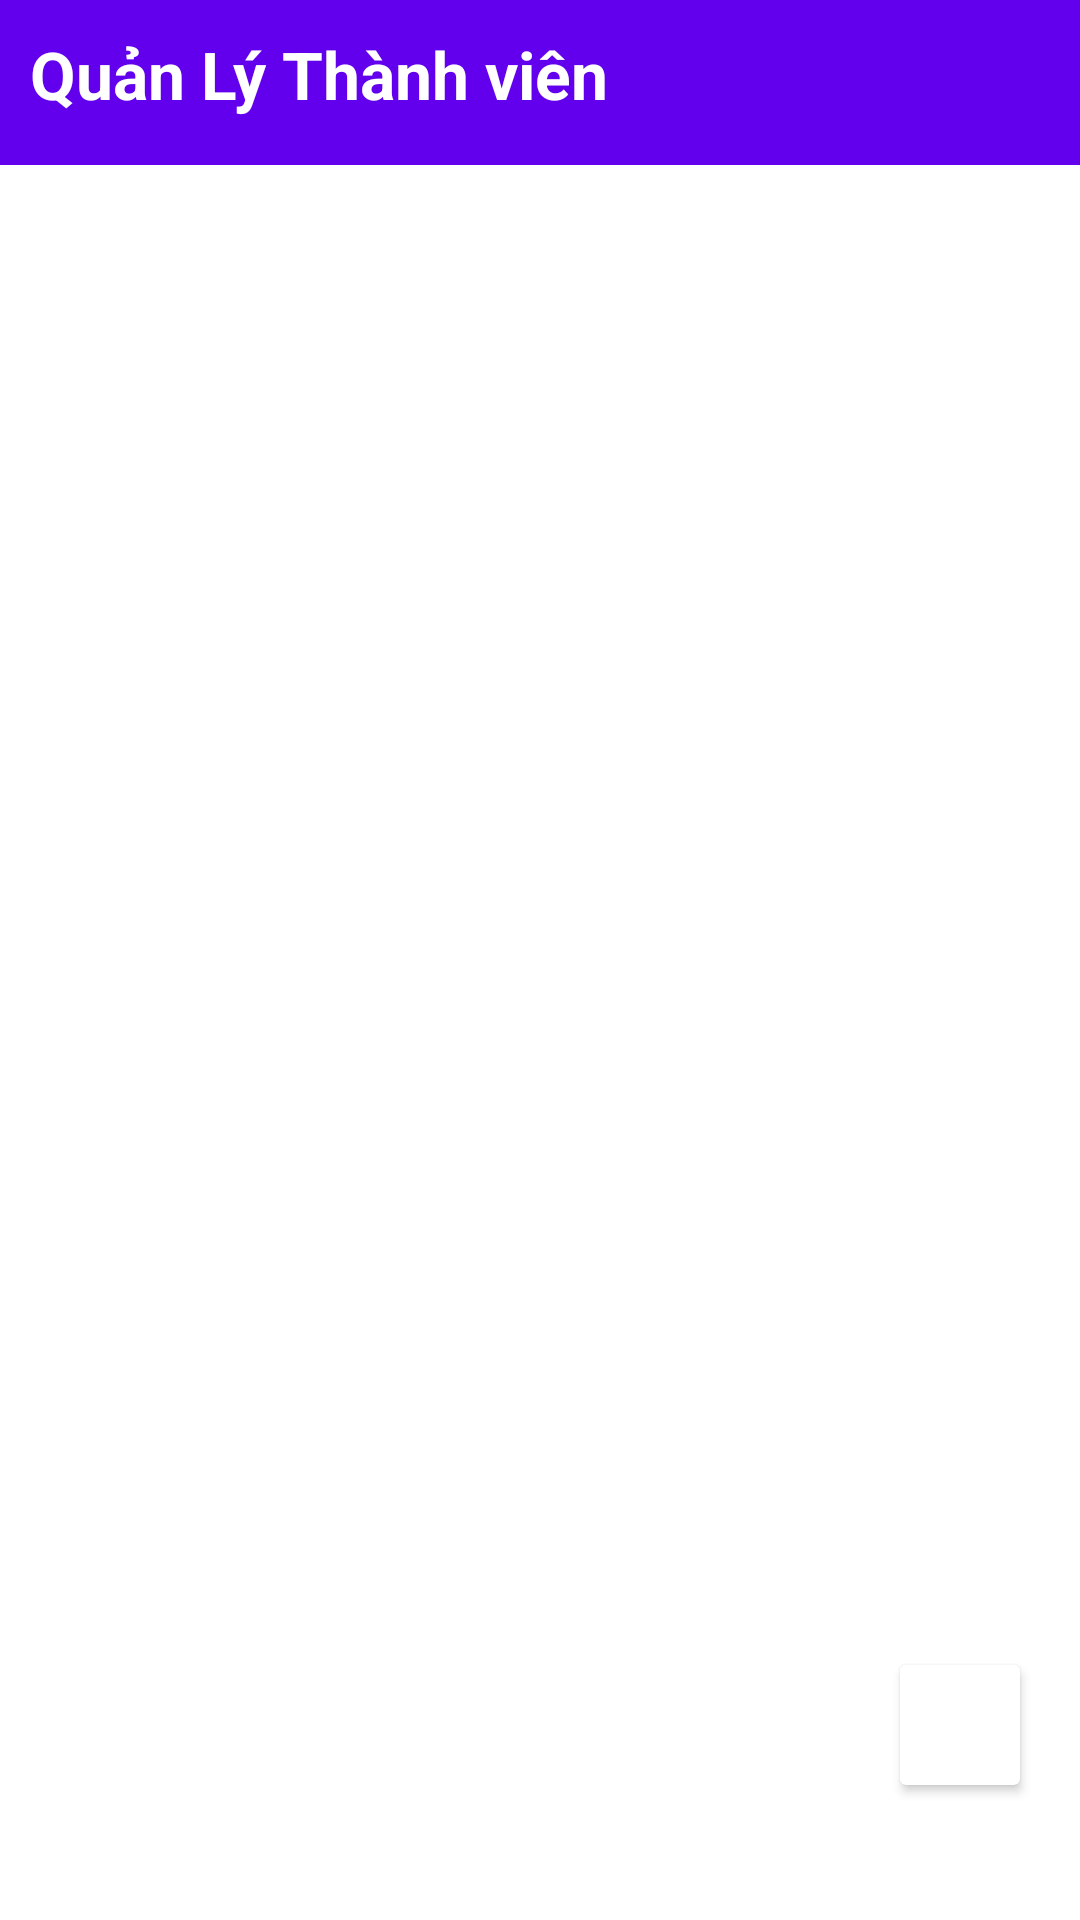

Write the Android layout XML for this screen, with the resource values it uses.
<!-- AndroidManifest.xml: application theme Theme.DemoVenom -->
<!-- res/layout/activity_main.xml -->
<?xml version="1.0" encoding="utf-8"?>
<LinearLayout xmlns:android="http://schemas.android.com/apk/res/android"
    xmlns:app="http://schemas.android.com/apk/res-auto"
    xmlns:tools="http://schemas.android.com/tools"
    android:layout_width="match_parent"
    android:layout_height="match_parent"
    android:orientation="vertical"
    tools:context=".MainActivity">

    <LinearLayout
        android:layout_width="match_parent"
        android:layout_height="55dp"
        android:background="@color/purple_500">
        <TextView
            android:layout_width="match_parent"
            android:layout_height="match_parent"
            android:text="Quản Lý Thành viên"
            android:paddingTop="10dp"
            android:textSize="22sp"
            android:textStyle="bold"
            android:textColor="@color/white"
            android:paddingLeft="10dp">
        </TextView>
    </LinearLayout>
    <RelativeLayout
        android:layout_width="match_parent"
        android:layout_height="match_parent">

        <androidx.recyclerview.widget.RecyclerView
            android:id="@+id/rvMember"
            android:layout_width="match_parent"
            android:layout_height="match_parent">

        </androidx.recyclerview.widget.RecyclerView>

        <androidx.cardview.widget.CardView
            android:layout_width="40dp"
            android:layout_height="40dp"
            android:layout_alignParentEnd="true"
            android:layout_marginTop="500dp"
            android:layout_marginEnd="20dp"
            android:id="@+id/img_add"
            >
            <ImageView
                android:id="@+id/img_addmember"
                android:layout_width="match_parent"
                android:layout_height="match_parent"
                android:background="@drawable/gradient_member"
                android:src="@drawable/ic_baseline_person_add_24"/>

        </androidx.cardview.widget.CardView>


    </RelativeLayout>
</LinearLayout>
<!-- resources referenced by this layout -->
<resources>
  <style name="Theme.DemoVenom" parent="Theme.MaterialComponents.DayNight.DarkActionBar">
          
          <item name="colorPrimary">@color/purple_500</item>
          <item name="colorPrimaryVariant">@color/purple_700</item>
          <item name="colorOnPrimary">@color/white</item>
          
          <item name="colorSecondary">@color/teal_200</item>
          <item name="colorSecondaryVariant">@color/teal_700</item>
          <item name="colorOnSecondary">@color/black</item>
          
          <item name="android:statusBarColor" tools:targetApi="l">?attr/colorPrimaryVariant</item>
          
      </style>
  <!-- not gathered from this repository: default colours our renderer supplied (Android Studio template values) -->
  <color name="purple_500">#FF6200EE</color>
  <color name="purple_700">#FF3700B3</color>
  <color name="teal_200">#FF03DAC5</color>
  <color name="teal_700">#FF018786</color>
  <color name="black">#FF000000</color>
  <color name="white">#FFFFFFFF</color>
</resources>
